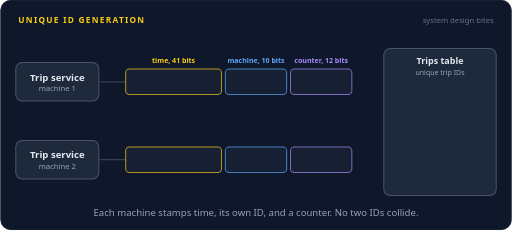
t = 0.00 s
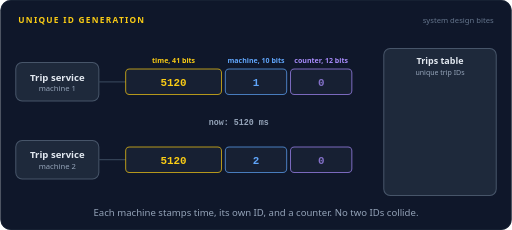
t = 1.19 s
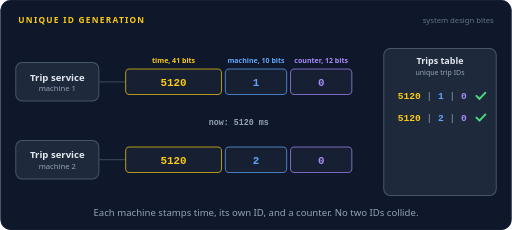
t = 2.35 s
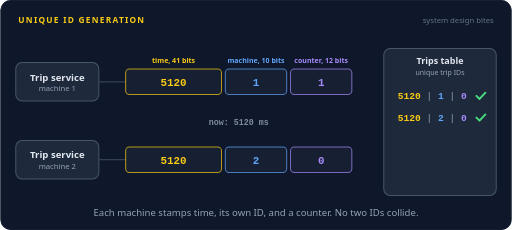
t = 3.50 s
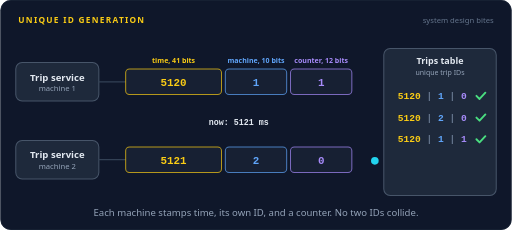
t = 4.76 s
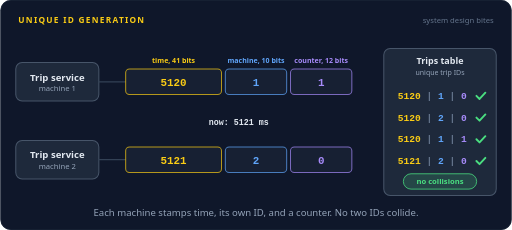
t = 5.73 s

The animated SVG that drew these frames (rendered in a browser with its animation timeline set to each time). Animation: 33 SMIL elements (animate=29,animateMotion=4); one cycle of 7.00 s, repeats indefinitely.

<svg xmlns="http://www.w3.org/2000/svg" width="800" height="360" viewBox="0 0 800 360" role="img" aria-labelledby="title desc"><title id="title">Unique ID generation</title><desc id="desc">Two trip service machines build Snowflake IDs locally in the same millisecond. Each ID packs the time, the machine ID and a counter, so the IDs differ without any coordination. A second ID in the same millisecond bumps the counter, and a new millisecond resets it. The trips table fills with unique, time ordered IDs.</desc><rect width="800" height="360" rx="16" fill="#0f172a"/><rect x="0.5" y="0.5" width="799" height="359" rx="16" fill="none" stroke="#1e293b"/><text x="28" y="36" font-family="system-ui,-apple-system,'Segoe UI',Roboto,Helvetica,Arial,sans-serif" font-size="13" font-weight="700" letter-spacing="2" fill="#facc15">UNIQUE ID GENERATION</text><text x="772" y="36" font-family="system-ui,-apple-system,'Segoe UI',Roboto,Helvetica,Arial,sans-serif" font-size="12" fill="#64748b" text-anchor="end">system design bites</text><text x="271" y="98" font-family="system-ui,-apple-system,'Segoe UI',Roboto,Helvetica,Arial,sans-serif" font-size="11" font-weight="600" fill="#facc15" text-anchor="middle">time, 41 bits</text><text x="400" y="98" font-family="system-ui,-apple-system,'Segoe UI',Roboto,Helvetica,Arial,sans-serif" font-size="11" font-weight="600" fill="#60a5fa" text-anchor="middle">machine, 10 bits</text><text x="502" y="98" font-family="system-ui,-apple-system,'Segoe UI',Roboto,Helvetica,Arial,sans-serif" font-size="11" font-weight="600" fill="#a78bfa" text-anchor="middle">counter, 12 bits</text><rect x="24" y="98" width="130" height="60" rx="10" fill="#1e293b" stroke="#475569" stroke-width="1.6"/><rect x="21" y="95" width="136" height="66" rx="13" fill="none" stroke="#facc15" stroke-width="2.5" opacity="0"><animate attributeName="opacity" dur="7s" repeatCount="indefinite" calcMode="linear" keyTimes="0;0.0571;0.0743;0.1114;0.1286;0.3429;0.36;0.3829;0.4;1" values="0;0;1;1;0;0;1;1;0;0"/></rect><text x="89" y="126" font-family="system-ui,-apple-system,'Segoe UI',Roboto,Helvetica,Arial,sans-serif" font-size="15" font-weight="600" fill="#e2e8f0" text-anchor="middle">Trip service</text><text x="89" y="143" font-family="system-ui,-apple-system,'Segoe UI',Roboto,Helvetica,Arial,sans-serif" font-size="12" font-weight="400" fill="#94a3b8" text-anchor="middle">machine 1</text><rect x="24" y="220" width="130" height="60" rx="10" fill="#1e293b" stroke="#475569" stroke-width="1.6"/><rect x="21" y="217" width="136" height="66" rx="13" fill="none" stroke="#facc15" stroke-width="2.5" opacity="0"><animate attributeName="opacity" dur="7s" repeatCount="indefinite" calcMode="linear" keyTimes="0;0.0571;0.0743;0.1114;0.1286;0.5429;0.56;0.5829;0.6;1" values="0;0;1;1;0;0;1;1;0;0"/></rect><text x="89" y="248" font-family="system-ui,-apple-system,'Segoe UI',Roboto,Helvetica,Arial,sans-serif" font-size="15" font-weight="600" fill="#e2e8f0" text-anchor="middle">Trip service</text><text x="89" y="265" font-family="system-ui,-apple-system,'Segoe UI',Roboto,Helvetica,Arial,sans-serif" font-size="12" font-weight="400" fill="#94a3b8" text-anchor="middle">machine 2</text><path d="M154,128 L196,128" fill="none" stroke="#334155" stroke-width="2" stroke-linecap="round" stroke-linejoin="round"></path><rect x="196" y="108" width="150" height="40" rx="6" fill="#172033" stroke="#facc15" stroke-width="1.6" stroke-opacity="0.7"/><rect x="352" y="108" width="96" height="40" rx="6" fill="#172033" stroke="#60a5fa" stroke-width="1.6" stroke-opacity="0.7"/><rect x="454" y="108" width="96" height="40" rx="6" fill="#172033" stroke="#a78bfa" stroke-width="1.6" stroke-opacity="0.7"/><path d="M154,250 L196,250" fill="none" stroke="#334155" stroke-width="2" stroke-linecap="round" stroke-linejoin="round"></path><rect x="196" y="230" width="150" height="40" rx="6" fill="#172033" stroke="#facc15" stroke-width="1.6" stroke-opacity="0.7"/><rect x="352" y="230" width="96" height="40" rx="6" fill="#172033" stroke="#60a5fa" stroke-width="1.6" stroke-opacity="0.7"/><rect x="454" y="230" width="96" height="40" rx="6" fill="#172033" stroke="#a78bfa" stroke-width="1.6" stroke-opacity="0.7"/><text x="373" y="196" font-family="ui-monospace,SFMono-Regular,Menlo,Consolas,monospace" font-size="13" font-weight="600" fill="#94a3b8" text-anchor="middle" opacity="0">now: 5120 ms<animate attributeName="opacity" dur="7s" repeatCount="indefinite" calcMode="linear" keyTimes="0;0.0286;0.0457;0.4971;0.5143;1" values="0;0;1;1;0;0"/></text><text x="373" y="196" font-family="ui-monospace,SFMono-Regular,Menlo,Consolas,monospace" font-size="13" font-weight="600" fill="#e2e8f0" text-anchor="middle" opacity="0">now: 5121 ms<animate attributeName="opacity" dur="7s" repeatCount="indefinite" calcMode="linear" keyTimes="0;0.5143;0.5314;0.9257;0.9429;1" values="0;0;1;1;0;0"/></text><text x="271" y="134" font-family="ui-monospace,SFMono-Regular,Menlo,Consolas,monospace" font-size="17" font-weight="700" fill="#facc15" text-anchor="middle" opacity="0">5120<animate attributeName="opacity" dur="7s" repeatCount="indefinite" calcMode="linear" keyTimes="0;0.0857;0.1029;0.8829;0.9;1" values="0;0;1;1;0;0"/></text><text x="400" y="134" font-family="ui-monospace,SFMono-Regular,Menlo,Consolas,monospace" font-size="17" font-weight="700" fill="#60a5fa" text-anchor="middle" opacity="0">1<animate attributeName="opacity" dur="7s" repeatCount="indefinite" calcMode="linear" keyTimes="0;0.1214;0.1386;0.8829;0.9;1" values="0;0;1;1;0;0"/></text><text x="502" y="134" font-family="ui-monospace,SFMono-Regular,Menlo,Consolas,monospace" font-size="17" font-weight="700" fill="#a78bfa" text-anchor="middle" opacity="0">0<animate attributeName="opacity" dur="7s" repeatCount="indefinite" calcMode="linear" keyTimes="0;0.1571;0.1743;0.3686;0.3857;1" values="0;0;1;1;0;0"/></text><text x="502" y="134" font-family="ui-monospace,SFMono-Regular,Menlo,Consolas,monospace" font-size="17" font-weight="700" fill="#a78bfa" text-anchor="middle" opacity="0">1<animate attributeName="opacity" dur="7s" repeatCount="indefinite" calcMode="linear" keyTimes="0;0.3857;0.4029;0.8829;0.9;1" values="0;0;1;1;0;0"/></text><circle cx="502" cy="128" r="12" fill="none" stroke="#a78bfa" stroke-width="2" opacity="0"><animate attributeName="r" dur="7s" repeatCount="indefinite" calcMode="linear" keyTimes="0;0.3857;0.5;1" values="12;12;30;30"/><animate attributeName="opacity" dur="7s" repeatCount="indefinite" calcMode="linear" keyTimes="0;0.3857;0.3871;0.5;1" values="0;0;0.9;0;0"/></circle><text x="271" y="256" font-family="ui-monospace,SFMono-Regular,Menlo,Consolas,monospace" font-size="17" font-weight="700" fill="#facc15" text-anchor="middle" opacity="0">5120<animate attributeName="opacity" dur="7s" repeatCount="indefinite" calcMode="linear" keyTimes="0;0.0857;0.1029;0.54;0.5571;1" values="0;0;1;1;0;0"/></text><text x="271" y="256" font-family="ui-monospace,SFMono-Regular,Menlo,Consolas,monospace" font-size="17" font-weight="700" fill="#facc15" text-anchor="middle" opacity="0">5121<animate attributeName="opacity" dur="7s" repeatCount="indefinite" calcMode="linear" keyTimes="0;0.5571;0.5743;0.8829;0.9;1" values="0;0;1;1;0;0"/></text><text x="400" y="256" font-family="ui-monospace,SFMono-Regular,Menlo,Consolas,monospace" font-size="17" font-weight="700" fill="#60a5fa" text-anchor="middle" opacity="0">2<animate attributeName="opacity" dur="7s" repeatCount="indefinite" calcMode="linear" keyTimes="0;0.1214;0.1386;0.8829;0.9;1" values="0;0;1;1;0;0"/></text><text x="502" y="256" font-family="ui-monospace,SFMono-Regular,Menlo,Consolas,monospace" font-size="17" font-weight="700" fill="#a78bfa" text-anchor="middle" opacity="0">0<animate attributeName="opacity" dur="7s" repeatCount="indefinite" calcMode="linear" keyTimes="0;0.1571;0.1743;0.8829;0.9;1" values="0;0;1;1;0;0"/></text><circle cx="271" cy="250" r="14" fill="none" stroke="#facc15" stroke-width="2" opacity="0"><animate attributeName="r" dur="7s" repeatCount="indefinite" calcMode="linear" keyTimes="0;0.5571;0.6714;1" values="14;14;40;40"/><animate attributeName="opacity" dur="7s" repeatCount="indefinite" calcMode="linear" keyTimes="0;0.5571;0.5586;0.6714;1" values="0;0;0.9;0;0"/></circle><rect x="600" y="76" width="176" height="230" rx="10" fill="#1e293b" stroke="#475569" stroke-width="1.6"/><text x="688" y="100" font-family="system-ui,-apple-system,'Segoe UI',Roboto,Helvetica,Arial,sans-serif" font-size="14" font-weight="600" fill="#e2e8f0" text-anchor="middle">Trips table</text><text x="688" y="117" font-family="system-ui,-apple-system,'Segoe UI',Roboto,Helvetica,Arial,sans-serif" font-size="11" font-weight="400" fill="#94a3b8" text-anchor="middle">unique trip IDs</text><g opacity="0"><animate attributeName="opacity" dur="7s" repeatCount="indefinite" calcMode="linear" keyTimes="0;0.2;0.204;0.2674;0.2714;1" values="0;0;1;1;0;0"/><animateMotion dur="7s" repeatCount="indefinite" calcMode="linear" keyPoints="0;0;1;1" keyTimes="0;0.2;0.2714;1" path="M550,128 C575,128 575,150 600,150"/><circle r="6" fill="#22d3ee"></circle></g><g opacity="0"><animate attributeName="opacity" dur="7s" repeatCount="indefinite" calcMode="linear" keyTimes="0;0.2714;0.2886;0.8829;0.9;1" values="0;0;1;1;0;0"/><text x="622" y="155" font-family="ui-monospace,SFMono-Regular,Menlo,Consolas,monospace" font-size="15" font-weight="700" text-anchor="start"><tspan fill="#facc15">5120</tspan><tspan fill="#64748b"> | </tspan><tspan fill="#60a5fa">1</tspan><tspan fill="#64748b"> | </tspan><tspan fill="#a78bfa">0</tspan></text></g><g opacity="0"><animate attributeName="opacity" dur="7s" repeatCount="indefinite" calcMode="linear" keyTimes="0;0.2857;0.3029;0.8829;0.9;1" values="0;0;1;1;0;0"/><path d="M745,150 L749.9,154.9 L759,145.1" fill="none" stroke="#4ade80" stroke-width="3" stroke-linecap="round" stroke-linejoin="round"/></g><g opacity="0"><animate attributeName="opacity" dur="7s" repeatCount="indefinite" calcMode="linear" keyTimes="0;0.2071;0.2111;0.2746;0.2786;1" values="0;0;1;1;0;0"/><animateMotion dur="7s" repeatCount="indefinite" calcMode="linear" keyPoints="0;0;1;1" keyTimes="0;0.2071;0.2786;1" path="M550,250 C575,250 575,184 600,184"/><circle r="6" fill="#22d3ee"></circle></g><g opacity="0"><animate attributeName="opacity" dur="7s" repeatCount="indefinite" calcMode="linear" keyTimes="0;0.2786;0.2957;0.8829;0.9;1" values="0;0;1;1;0;0"/><text x="622" y="189" font-family="ui-monospace,SFMono-Regular,Menlo,Consolas,monospace" font-size="15" font-weight="700" text-anchor="start"><tspan fill="#facc15">5120</tspan><tspan fill="#64748b"> | </tspan><tspan fill="#60a5fa">2</tspan><tspan fill="#64748b"> | </tspan><tspan fill="#a78bfa">0</tspan></text></g><g opacity="0"><animate attributeName="opacity" dur="7s" repeatCount="indefinite" calcMode="linear" keyTimes="0;0.2929;0.31;0.8829;0.9;1" values="0;0;1;1;0;0"/><path d="M745,184 L749.9,188.9 L759,179.1" fill="none" stroke="#4ade80" stroke-width="3" stroke-linecap="round" stroke-linejoin="round"/></g><g opacity="0"><animate attributeName="opacity" dur="7s" repeatCount="indefinite" calcMode="linear" keyTimes="0;0.4286;0.4326;0.496;0.5;1" values="0;0;1;1;0;0"/><animateMotion dur="7s" repeatCount="indefinite" calcMode="linear" keyPoints="0;0;1;1" keyTimes="0;0.4286;0.5;1" path="M550,128 C575,128 575,218 600,218"/><circle r="6" fill="#22d3ee"></circle></g><g opacity="0"><animate attributeName="opacity" dur="7s" repeatCount="indefinite" calcMode="linear" keyTimes="0;0.5;0.5171;0.8829;0.9;1" values="0;0;1;1;0;0"/><text x="622" y="223" font-family="ui-monospace,SFMono-Regular,Menlo,Consolas,monospace" font-size="15" font-weight="700" text-anchor="start"><tspan fill="#facc15">5120</tspan><tspan fill="#64748b"> | </tspan><tspan fill="#60a5fa">1</tspan><tspan fill="#64748b"> | </tspan><tspan fill="#a78bfa">1</tspan></text></g><g opacity="0"><animate attributeName="opacity" dur="7s" repeatCount="indefinite" calcMode="linear" keyTimes="0;0.5143;0.5314;0.8829;0.9;1" values="0;0;1;1;0;0"/><path d="M745,218 L749.9,222.9 L759,213.1" fill="none" stroke="#4ade80" stroke-width="3" stroke-linecap="round" stroke-linejoin="round"/></g><g opacity="0"><animate attributeName="opacity" dur="7s" repeatCount="indefinite" calcMode="linear" keyTimes="0;0.6286;0.6326;0.696;0.7;1" values="0;0;1;1;0;0"/><animateMotion dur="7s" repeatCount="indefinite" calcMode="linear" keyPoints="0;0;1;1" keyTimes="0;0.6286;0.7;1" path="M550,250 C575,250 575,252 600,252"/><circle r="6" fill="#22d3ee"></circle></g><g opacity="0"><animate attributeName="opacity" dur="7s" repeatCount="indefinite" calcMode="linear" keyTimes="0;0.7;0.7171;0.8829;0.9;1" values="0;0;1;1;0;0"/><text x="622" y="257" font-family="ui-monospace,SFMono-Regular,Menlo,Consolas,monospace" font-size="15" font-weight="700" text-anchor="start"><tspan fill="#facc15">5121</tspan><tspan fill="#64748b"> | </tspan><tspan fill="#60a5fa">2</tspan><tspan fill="#64748b"> | </tspan><tspan fill="#a78bfa">0</tspan></text></g><g opacity="0"><animate attributeName="opacity" dur="7s" repeatCount="indefinite" calcMode="linear" keyTimes="0;0.7143;0.7314;0.8829;0.9;1" values="0;0;1;1;0;0"/><path d="M745,252 L749.9,256.9 L759,247.1" fill="none" stroke="#4ade80" stroke-width="3" stroke-linecap="round" stroke-linejoin="round"/></g><g opacity="0"><animate attributeName="opacity" dur="7s" repeatCount="indefinite" calcMode="linear" keyTimes="0;0.7429;0.76;0.8829;0.9;1" values="0;0;1;1;0;0"/><rect x="630.64" y="272" width="114.72" height="24" rx="12" fill="#4ade80" fill-opacity="0.16" stroke="#4ade80" stroke-width="1.2"/><text x="688" y="288.32" font-family="system-ui,-apple-system,'Segoe UI',Roboto,Helvetica,Arial,sans-serif" font-size="12" font-weight="600" fill="#4ade80" text-anchor="middle">no collisions</text></g><text x="400.0" y="338" font-family="system-ui,-apple-system,'Segoe UI',Roboto,Helvetica,Arial,sans-serif" font-size="15" fill="#94a3b8" text-anchor="middle">Each machine stamps time, its own ID, and a counter. No two IDs collide.</text></svg>
